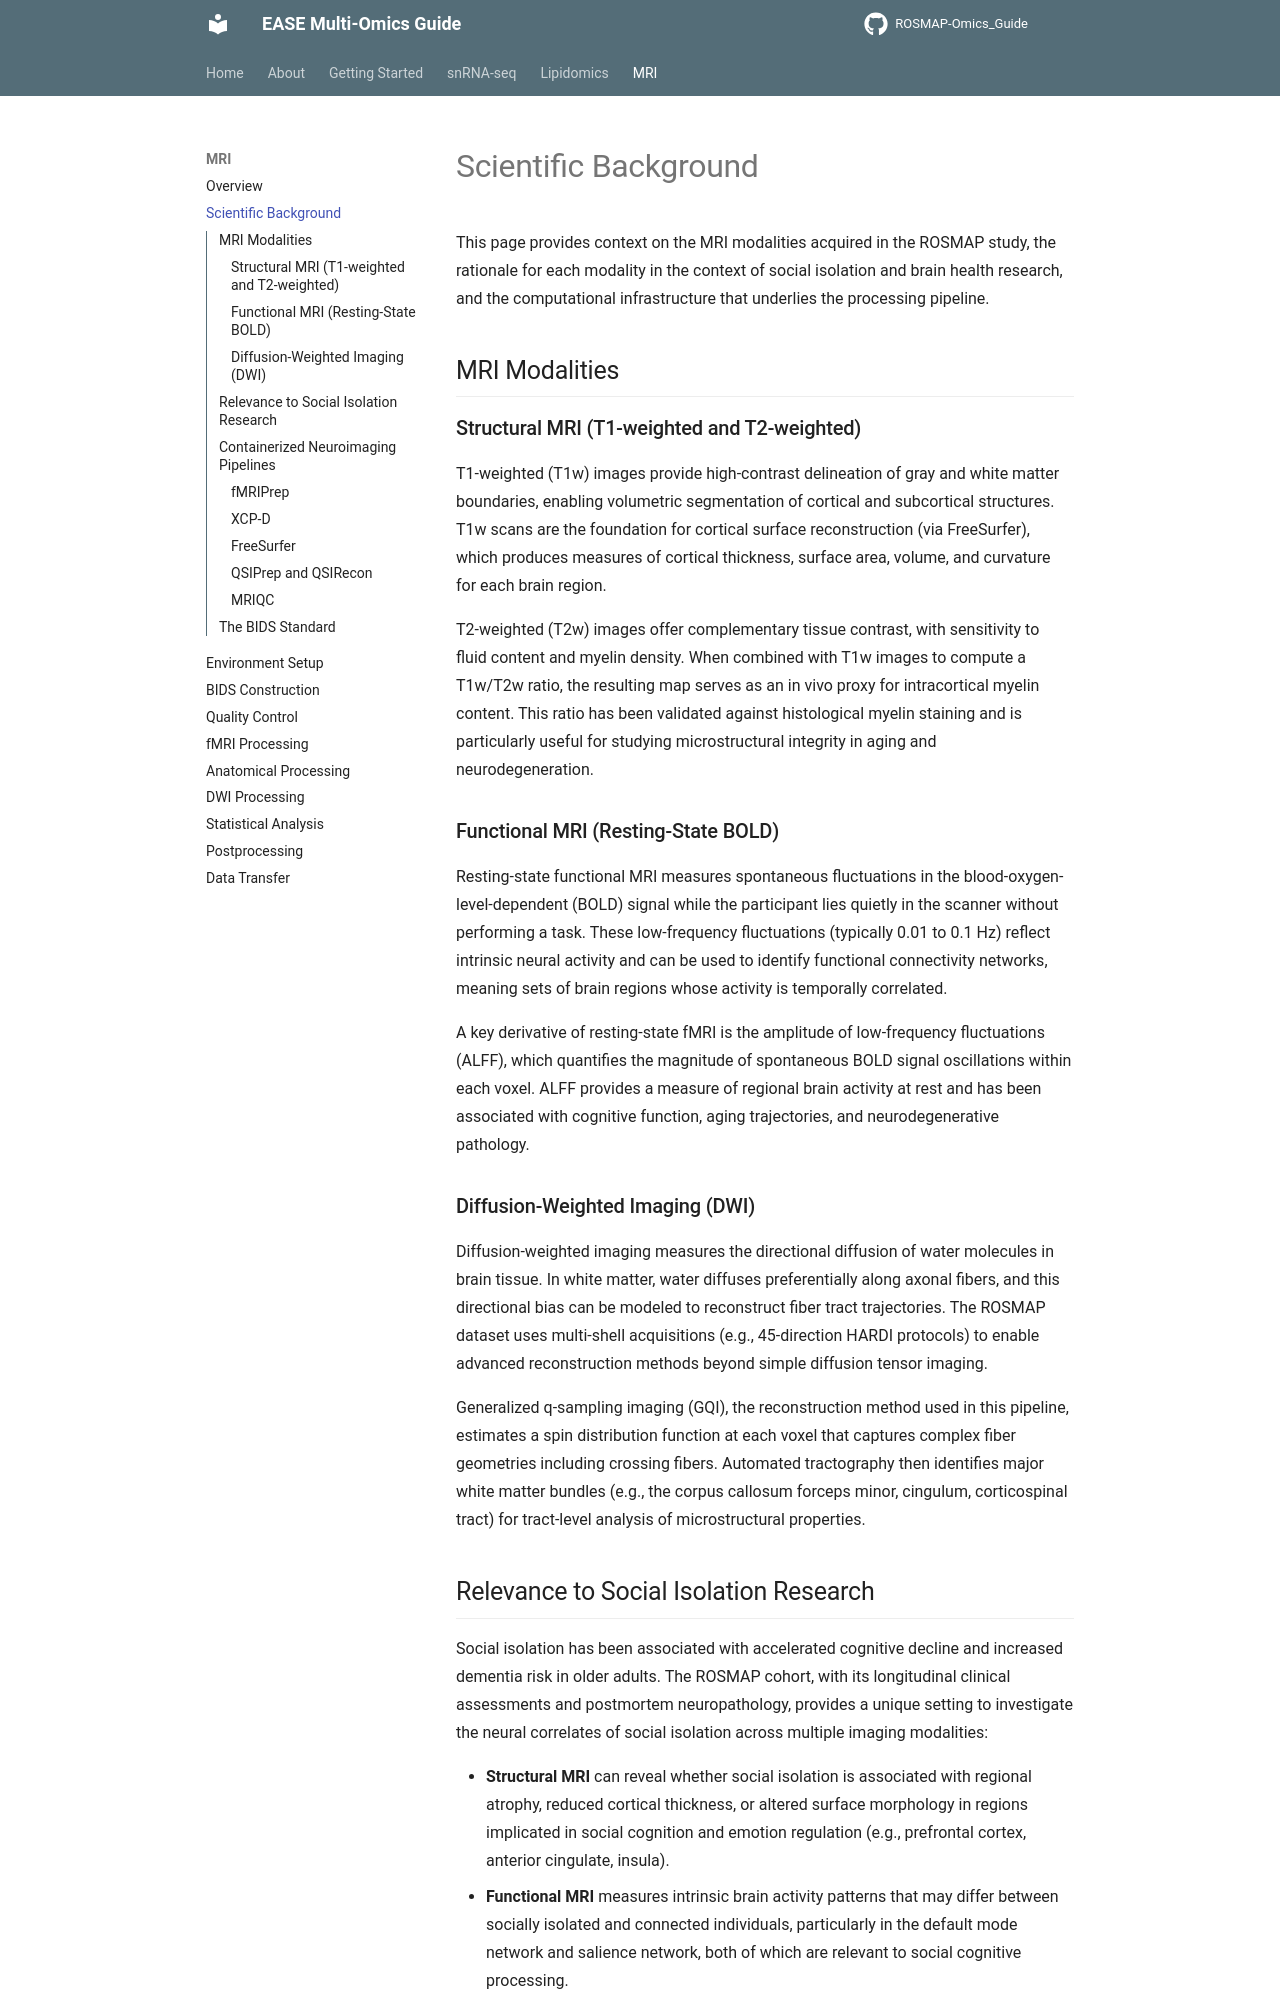

repository: Environmental-And-Social-Epigenetics/ROSMAP-Omics_Guide · page: mri/background/index.html · generator: mkdocs

# Scientific Background

This page provides context on the MRI modalities acquired in the ROSMAP study, the rationale for each modality in the context of social isolation and brain health research, and the computational infrastructure that underlies the processing pipeline.

## MRI Modalities

### Structural MRI (T1-weighted and T2-weighted)

T1-weighted (T1w) images provide high-contrast delineation of gray and white matter boundaries, enabling volumetric segmentation of cortical and subcortical structures. T1w scans are the foundation for cortical surface reconstruction (via FreeSurfer), which produces measures of cortical thickness, surface area, volume, and curvature for each brain region.

T2-weighted (T2w) images offer complementary tissue contrast, with sensitivity to fluid content and myelin density. When combined with T1w images to compute a T1w/T2w ratio, the resulting map serves as an in vivo proxy for intracortical myelin content. This ratio has been validated against histological myelin staining and is particularly useful for studying microstructural integrity in aging and neurodegeneration.

### Functional MRI (Resting-State BOLD)

Resting-state functional MRI measures spontaneous fluctuations in the blood-oxygen-level-dependent (BOLD) signal while the participant lies quietly in the scanner without performing a task. These low-frequency fluctuations (typically 0.01 to 0.1 Hz) reflect intrinsic neural activity and can be used to identify functional connectivity networks, meaning sets of brain regions whose activity is temporally correlated.

A key derivative of resting-state fMRI is the amplitude of low-frequency fluctuations (ALFF), which quantifies the magnitude of spontaneous BOLD signal oscillations within each voxel. ALFF provides a measure of regional brain activity at rest and has been associated with cognitive function, aging trajectories, and neurodegenerative pathology.

### Diffusion-Weighted Imaging (DWI)

Diffusion-weighted imaging measures the directional diffusion of water molecules in brain tissue. In white matter, water diffuses preferentially along axonal fibers, and this directional bias can be modeled to reconstruct fiber tract trajectories. The ROSMAP dataset uses multi-shell acquisitions (e.g., 45-direction HARDI protocols) to enable advanced reconstruction methods beyond simple diffusion tensor imaging.

Generalized q-sampling imaging (GQI), the reconstruction method used in this pipeline, estimates a spin distribution function at each voxel that captures complex fiber geometries including crossing fibers. Automated tractography then identifies major white matter bundles (e.g., the corpus callosum forceps minor, cingulum, corticospinal tract) for tract-level analysis of microstructural properties.
